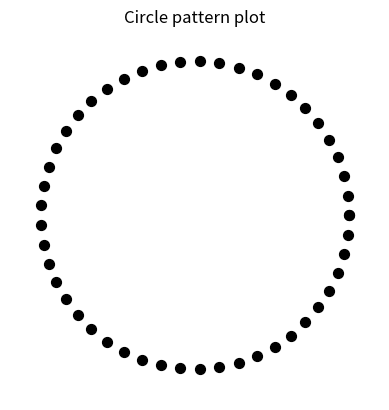

Generate this figure with matplotlib:
# Importación de bibliotecas necesarias
import numpy as np
import matplotlib.pyplot as plt

# Definición de parámetros
radius = 1
num_points = 50  # Faltaba el operador de asignación '='

# Crear puntos para el círculo
theta = np.linspace(0, 2 * np.pi, num_points)  # Faltaba el operador de asignación '=' y '*'

# Calcular coordenadas x e y
x = radius * np.cos(theta)  # Faltaba el operador de multiplicación '*'
y = radius * np.sin(theta)  # Faltaba el operador de multiplicación '*'

# Crear la figura y el eje
fig, ax = plt.subplots()  # Faltaba el operador de asignación '='

# Dibujar los puntos
ax.scatter(x, y, color='black', s=50)

# Configurar los límites del gráfico
ax.set_xlim(-1.2, 1.2)
ax.set_ylim(-1.2, 1.2)

# Configurar aspecto y ejes
ax.set_aspect('equal')
ax.axis('off')

# Añadir título
plt.title("Circle pattern plot")

# Mostrar el gráfico
plt.show()  # Faltaba esta línea para mostrar el gráfico